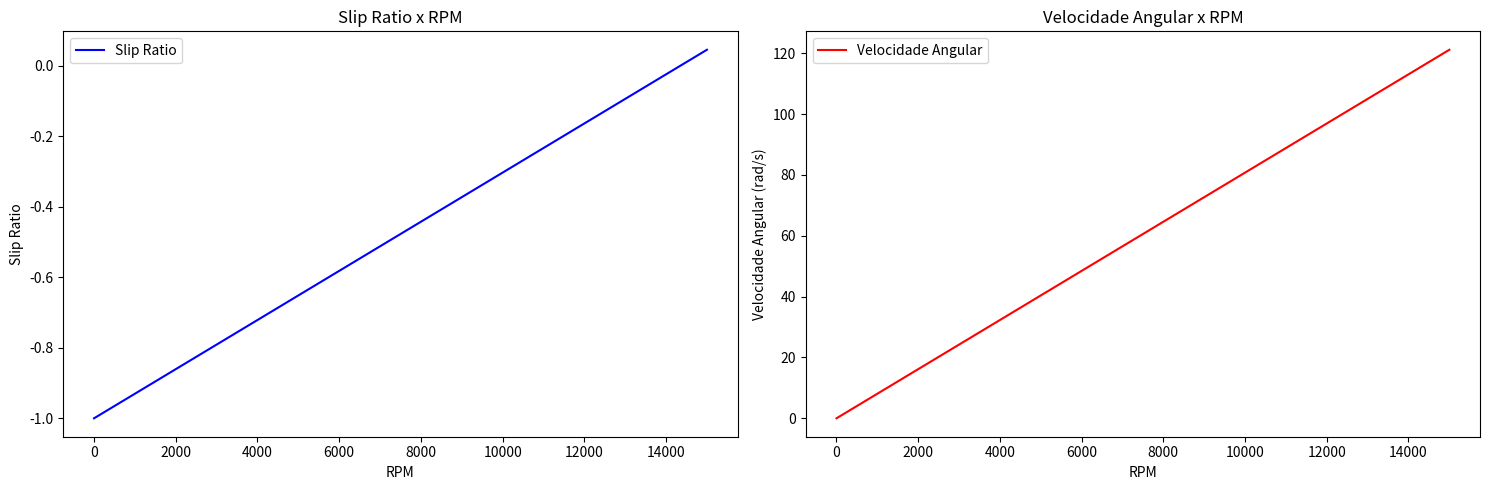
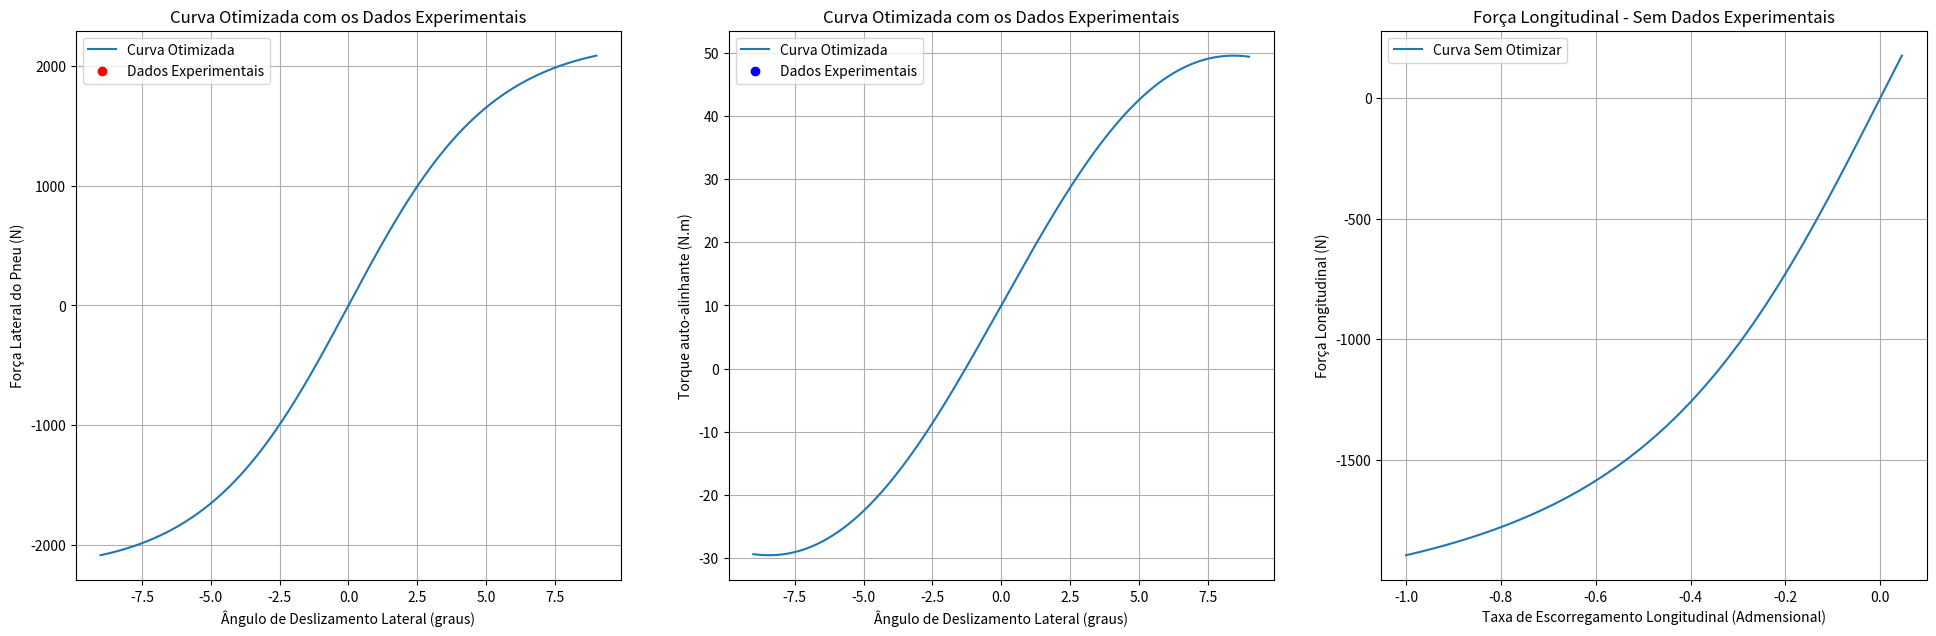

These figures' Python source, in order:
import math
import matplotlib.pyplot as plt
from scipy.optimize import minimize
import numpy as np

####################


class Drivetrain:
    
    #Construtores com as variáveis mais recorrentes como entrada do código
    def __init__(self, cgx, cgy, massa, entre_eixos, coeficiente_atrito, raio_pneu, aceleracao_ideal, reducao_primaria, reducao_unica):
        self.cgx = cgx
        self.cgy = cgy
        self. massa = massa
        self.entre_eixos =entre_eixos
        self.coeficiente_atrito = coeficiente_atrito
        self.raio_pneu = raio_pneu
        self.aceleracao_ideal = aceleracao_ideal
        self.reducao_primaria = reducao_primaria
        self. reducao_unica = reducao_unica
        self.cp = 1
        self.objective_function = 0
        self.velocidade_angular = 0
        
    # Valores experimentais para a curva de torque e potência
    matriz_dados = [
        {"rpm": 0, "potencia": 0.0, "torque": 245.89},
        {"rpm": 375, "potencia": 9.645583738270778, "torque": 245.61},
        {"rpm": 750, "potencia": 19.252680965147455, "torque": 245.12},
        {"rpm": 1125, "potencia": 28.866061704088473, "torque": 245.01},
        {"rpm": 1500, "potencia": 38.46766085790885, "torque": 244.88},
        {"rpm": 1875, "potencia": 47.988359793900806, "torque": 244.39},
        {"rpm": 2250, "potencia": 57.54597436327078, "torque": 244.22},
        {"rpm": 2625, "potencia": 67.11497779825737, "torque": 244.14},
        {"rpm": 3000, "potencia": 76.65570542895443, "torque": 243.99},
        {"rpm": 3375, "potencia": 86.08922063505362, "torque": 243.57},
        {"rpm": 3750, "potencia": 95.60756325402146, "torque": 243.45},
        {"rpm": 4125, "potencia": 105.02144248491958, "torque": 243.11},
        {"rpm": 4500, "potencia": 114.40861678954424, "torque": 242.77},
        {"rpm": 4875, "potencia": 123.84566647117964, "torque": 242.58},
        {"rpm": 5250, "potencia": 133.2403024463807, "torque": 242.34},
        {"rpm": 5625, "potencia": 142.61019709282843, "torque": 242.09},
        {"rpm": 6000, "potencia": 152.06727546916892, "torque": 242.01},
        {"rpm": 6375, "potencia": 161.53809902815016, "torque": 241.96},
        {"rpm": 6750, "potencia": 170.60206518096516, "torque": 241.34},
        {"rpm": 7125, "potencia": 178.6025469168901, "torque": 239.36},
        {"rpm": 7500, "potencia": 186.73026977211796, "torque": 237.74},
        {"rpm": 7875, "potencia": 194.7307515080429, "torque": 236.12},
        {"rpm": 8250, "potencia": 203.42477588806972, "torque": 235.45},
        {"rpm": 8625, "potencia": 210.73839121146113, "torque": 233.31},
        {"rpm": 9000, "potencia": 217.41265918230565, "torque": 230.67},
        {"rpm": 9375, "potencia": 221.6508880697051, "torque": 225.76},
        {"rpm": 9750, "potencia": 224.86019185656838, "torque": 220.22},
        {"rpm": 10125, "potencia": 227.2738459282842, "torque": 214.34},
        {"rpm": 10500, "potencia": 228.22501256702415, "torque": 207.55},
        {"rpm": 10875, "potencia": 229.2806425938338, "torque": 201.32},
        {"rpm": 11250, "potencia": 226.73660564678286, "torque": 192.45},
        {"rpm": 11625, "potencia": 219.9531616538204, "torque": 180.67},
        {"rpm": 12000, "potencia": 218.2263739946381, "torque": 173.65},
        {"rpm": 12375, "potencia": 209.6627324899464, "torque": 161.78},
        {"rpm": 12750, "potencia": 198.2173152647453, "torque": 148.45},
        {"rpm": 13125, "potencia": 189.38112642426276, "torque": 137.78},
        {"rpm": 13500, "potencia": 179.38170241286863, "torque": 126.88},
        {"rpm": 13875, "potencia": 170.95276369805632, "torque": 117.65},
        {"rpm": 14250, "potencia": 163.32104557640753, "torque": 109.44},
        {"rpm": 14625, "potencia": 152.94618171916892, "torque": 99.86},
        {"rpm": 15000, "potencia": 137.40470006702415, "torque": 87.47}
    ]

    def CalculateOutputs(self):
        peso = self.massa * 9.81
        reacao_traseira = (peso * (self.cgx * 0.001)) / (self.entre_eixos * 0.001)
        reacao_dianteira = self.massa * 9.81 - reacao_traseira
        forca_trativa = (reacao_traseira * self.coeficiente_atrito) / (1 - ((self.cgy * 0.001) * self.coeficiente_atrito) / (self.entre_eixos * 0.001))
        transferencia_longitudinal = (forca_trativa * self.cgy * 0.001) / (self.entre_eixos * 0.001)
        carga_traseira = reacao_traseira + transferencia_longitudinal
        pico_torque_traseiro = carga_traseira * self.raio_pneu * 0.001 * self.coeficiente_atrito
        carga_pneu = carga_traseira / 2
        torque_pneu = forca_trativa * self.raio_pneu * 0.001
        reducao_final = self.reducao_primaria * self.reducao_unica
        torque_necessario_motor = pico_torque_traseiro / (self.reducao_unica * self.reducao_primaria * self.cp)
        aceleracao_primaria_real = (forca_trativa / self.massa) / 9.81
        aceleracao_primaria_ideal = self.aceleracao_ideal * 9.81
        aceleraco_real_final = aceleracao_primaria_real * 9.81
        forca_trativa_ideal = self.massa * aceleracao_primaria_ideal
        torque_pneu_ideal = forca_trativa_ideal * self.raio_pneu * 0.001
        torque_motor_ideal = torque_pneu_ideal / (self.reducao_unica * self.reducao_primaria * self.cp)
        transferencia_carga_ideal = (forca_trativa_ideal * self.cgy) / self.entre_eixos
        transferencia_carga_real = (forca_trativa * self.cgy) / self.entre_eixos
        carga_traseira_ideal = reacao_traseira + transferencia_carga_ideal
        return peso, reacao_traseira, reacao_dianteira, forca_trativa, transferencia_longitudinal, carga_traseira, pico_torque_traseiro, carga_pneu, torque_pneu, reducao_final, torque_necessario_motor, aceleracao_primaria_real, aceleracao_primaria_ideal, aceleraco_real_final, forca_trativa_ideal, torque_pneu_ideal, torque_motor_ideal, transferencia_carga_ideal, transferencia_carga_real, carga_traseira_ideal

    def show_results(self):
        peso, reacao_traseira, reacao_dianteira, forca_trativa, transferencia_longitudinal, carga_traseira, pico_torque_traseiro, carga_pneu, torque_pneu, reducao_final, torque_necessario_motor, aceleracao_primaria_real, aceleracao_primaria_ideal, aceleraco_real_final, forca_trativa_ideal, torque_pneu_ideal, torque_motor_ideal, transferencia_carga_ideal, transferencia_carga_real, carga_traseira_ideal = Drivetrain.CalculateOutputs(self)
        rpm_values, torque_values, power_values = Drivetrain.CurveTorquePower()
        
        # Print dos resultados obtidos
        print(f'''Resultados:
            peso: {peso}N
            Reação no eixo traseiro: {reacao_traseira}N
            Reação no eixo dianteiro: {reacao_dianteira}N
            Força trativa: {forca_trativa}N
            Transferência de carga longitudinal: {transferencia_longitudinal}N
            Carga no eixo traseiro: {carga_traseira}N
            Pico de torque no eixo traseiro: {pico_torque_traseiro}Nm
            Carga no pneu: {carga_pneu}N
            Torque no pneu: {torque_pneu}Nm
            Redução final: {reducao_final}
            Torque necessário no motor: {torque_necessario_motor}Nm
            Aceleração primária real (g): {aceleracao_primaria_real}
            Aceleração final ideal: {aceleracao_primaria_ideal}m/s²
            Aceleração final real: {aceleraco_real_final}m/s²
            Força trativa ideal: {forca_trativa_ideal}N
            Torque no pneu ideal: {torque_pneu_ideal}Nm
            Torque no motor ideal: {torque_motor_ideal}Nm
            Transferência de carga ideal: {transferencia_carga_ideal}N
            Transferência de carga real: {transferencia_carga_real}N
            Carga total no eixo traseiro ideal: {carga_traseira_ideal}N\n
            ''')
        
        print("\nMatriz de RPM, Torque e Potência:")
        print("RPM\t\tTorque (Nm)\tPotência (kW)")
        
        for data in Drivetrain.matriz_dados:
            rpm = data["rpm"]
            torque = data["torque"]
            potencia = data["potencia"]
            print("{:.2f}\t\t{:.2f}\t\t{:.2f}".format(rpm, torque, potencia))

        # Plotando o gráfico
        plt.figure(figsize=(10, 6))
        plt.plot(rpm_values, torque_values, label='Torque [Nm]', color='blue')
        plt.plot(rpm_values, power_values, label='Power [kW]', color='orange')
        plt.title("Curva de Torque e Potência")
        plt.xlabel('RPM')
        plt.ylabel('Torque [Nm] / Power [kW]')
        plt.legend()
        plt.grid(True)
        plt.show()

    # Definindo a função objetivo para otimização de cp
    def objective_function(cp, self): #Por conta da funcão de otimização, o self é passado como segundo argumento
        
        self.cp = cp
        
        # Calcula os outputs
        outputs = Drivetrain.CalculateOutputs(self)
        torque_necessario_motor = outputs[10]  # Torque necessário no motor
        target_torque_necessario_motor = 80.0  # Alvo para o torque necessário no motor
        
        # Calcular o desempenho do carro com o cp atual
        performance = Drivetrain.CarPerformance(self)
        
        # Extrair a velocidade linear máxima e a menor força final
        max_velocidade_linear = max([p['velocidade_linear'] for p in performance])
        min_forca_final = min([p['forca_final'] for p in performance])
        
        # Penalidades para as novas condições
        penalty = 0
        if max_velocidade_linear < 100:
            penalty += (100 - max_velocidade_linear) ** 2
        if min_forca_final <= 0:
            penalty += abs(min_forca_final) * 1000
        
        
        
        # A função objetivo será a diferença absoluta entre torque_necessario_motor e o valor alvo com penalidade
        return abs(torque_necessario_motor - target_torque_necessario_motor) + penalty

    # Função que realiza a otimização do parâmetro cp
    def optimize_cp(self):
        
        initial_guess = 1.5  # Chute inicial para cp
        result = minimize(Drivetrain.objective_function, initial_guess, args = (self), method='BFGS')
        
        self.cp = result.x[0]
        self.objective_function = result.fun
        
    # Função de desempenho do carro
    def CarPerformance(self):
        peso = self.massa * 9.81
        rendimento_transmissao = 0.9
        transmissao_motor_roda = 0.9
        coeficiente_arrasto = 0.54
        densidade_ar = 1.162
        area_frontal = 1.06
        basic_f = 0.015
        speed_f = 0.012

        parametros = []

        for dado in Drivetrain.matriz_dados:
            # Cálculo da força trativa (N)
            forca_trativa = ((dado["torque"] * self.reducao_primaria * self.reducao_unica * self.cp) / (self.raio_pneu * 0.001)) * rendimento_transmissao
           
            # Cálculo da velocidade angular (rad/s)
            velocidade_angular = (dado["rpm"] * 2 * math.pi) / (60 * self.reducao_primaria * self.reducao_unica * self.cp)
            self.velocidade_angular = velocidade_angular 
            
            # Cálculo da velocidade linear (km/h)
            velocidade_linear = ((velocidade_angular * (self.raio_pneu * 0.001)) * transmissao_motor_roda) * 3.6

            # Cálculo da força de arrasto (N)
            fa = (densidade_ar * velocidade_linear ** 2 * coeficiente_arrasto * area_frontal) / 2

            # Cálculo da resistência de rolamento (N)
            rr = (basic_f + (3.24 * speed_f * ((velocidade_linear / 100 * 0.44704) ** 2.5))) * peso

            # Cálculo da força final (N)
            forca_final = forca_trativa - fa - rr

            # Armazenar os parâmetros calculados em um dicionário
            parametro = {"forca_trativa": forca_trativa,"va": velocidade_angular,"velocidade_linear": velocidade_linear,"fa": fa,"rr": rr,"forca_final": forca_final}

            parametros.append(parametro)

        # Retornar os parâmetros calculados
        return parametros 
    
    def print_car_performance(self):
        performance = Drivetrain.CarPerformance(self)
        print("Força Trativa [N]\tVelocidade Angular [rad/s]\tVelocidade Linear [km/h]")
        
        for param in performance:
            print(f"{param['forca_trativa']}\t{param['va']}\t{param['velocidade_linear']}")
        
        print("\nForça de Arrasto [N]\tResistência de Rolamento [N]\tForça Final [N]")
        for param in performance:
            print(f"{param['fa']}\t{param['rr']}\t{param['forca_final']}")

    def HalfShaftsSizing(self, fsi=1.25, tet=786, tec=471.6, dif=1):
        # Obtendo o maior torque do motor a partir dos dados experimentais 
        torque_max_motor = max(data["torque"] for data in Drivetrain.matriz_dados)
        
        # Calculando o torque máximo nos semieixos
        torque_max_semieixo = torque_max_motor * self.reducao_primaria * self.reducao_unica * self.cp * dif
        
        # Calculando o torque máximo de projeto
        torque_max_projeto = torque_max_semieixo * fsi
        
        # Calculando o diâmetro dos semieixos (mm)
        diametro_semieixo = (((2 * torque_max_projeto) / (math.pi * tec * 10 ** 6)) ** (1 / 3)) * 2000
        
        # Calculando o fator de segurança obtido
        fator_seguranca_obtido = (math.pi * (((diametro_semieixo / 1000) / 2) ** 3) * tec * (10 ** 6)) / (2 * torque_max_semieixo)
        
        # Calculando o fator de segurança para 1 polegada
        fs1p = (math.pi * ((0.0254 / 2) ** 3) * tec * (10 ** 6)) / (2 * torque_max_semieixo)
        
        # Print dos resultados obtidos
        print("Dimensionamento dos Semieixos:")
        print("Torque máximo do motor:", torque_max_motor, "Nm")
        print("Torque máximo nos semieixos:", torque_max_semieixo, "Nm")
        print("Torque máximo de projeto:", torque_max_projeto, "Nm")
        print("Diâmetro dos semieixos:", diametro_semieixo, "mm")
        print("Fator de segurança ideal:", fsi)
        print("Fator de segurança obtido:", fator_seguranca_obtido)
        print("Fator de segurança para 1 polegada:", fs1p)
        
        return torque_max_motor, torque_max_semieixo, torque_max_projeto, diametro_semieixo, fator_seguranca_obtido, fs1p

    def CurveTorquePower():
        matriz_dados = Drivetrain.matriz_dados
        rpm_values = [data["rpm"] for data in matriz_dados]
        torque_values = [data["torque"] for data in matriz_dados]
        power_values = [data["potencia"] for data in matriz_dados]
        return rpm_values, torque_values, power_values

    @classmethod
    def generate_model(cls, cgx, cgy, massa, entre_eixos, coeficiente_atrito, raio_pneu, aceleracao_ideal, reducao_primaria, reducao_unica):
        model = cls(cgx, cgy, massa, entre_eixos, coeficiente_atrito, raio_pneu, aceleracao_ideal, reducao_primaria, reducao_unica)
        model.optimize_cp()
        return model
    
    def __str__(self):
        return f'Relação Coroa-Pinhão: {self.cp}\nFunção objetivo: {self.objective_function}'

class Dynamics:
    
    def __init__(self, spring_type=None, spring_k=None, spring_F=None, spring_non_lin_coef=None,
                 tire_Fz=None, tire_Sa=None, tire_Ls=None, tire_friction_coef=None, damper_type=None, 
                 damper_V=None, damper_F_viscous=None, damper_K_friction=None, damper_F_static=None, drivetrain=None):
        # Modelo de mola
        self.spring_type = spring_type  # Hooke, Softening
        self.spring_k = spring_k  # rigidez da mola [N/m]
        self.spring_F = spring_F  # força que a mola recebe [N]
        self.spring_non_lin_coef = spring_non_lin_coef  # coeficiente de ganho não-linear
        # Modelo de pneu
        self.tire_Fz = tire_Fz  # carga vertical no pneu [N]
        self.tire_Sa = tire_Sa  # slip angle do pneu [rad]
        self.tire_Ls = tire_Ls  # longitudinal slip do pneu [Admensional]
        self.tire_type = 'Default'
        self.tire_friction_coef = tire_friction_coef # coeficiente de fricção entre o pneu e a pista
        # Modelo de amortecedor
        self.damper_type = damper_type # Coulumb, Integrated, Stribeck
        self.damper_V = damper_V # velocidade relativa amortecedor [m/s]
        self.damper_F_viscous = damper_F_viscous # força viscosa do fluído [N]
        self.damper_F_static = damper_F_static # coeficiente de fricção estática de coulumb [N]
        self.damper_K_friction = damper_K_friction # rigidez de fricção [N/m]
        # Modelo da Transmissão
        self.drivetrain = drivetrain

    def Tire(self, params):
        E, Cy, Cx, Cz, c1, c2 = params
        Cs = c1 * np.sin(2 * np.arctan(self.tire_Fz / c2))
        D = self.tire_friction_coef * self.tire_Fz
        Bz = Cs / (Cz * D)
        Bx = Cs / (Cx * D)
        By = Cs / (Cy * D)
        tire_lateral_force = D * np.sin(Cy * np.arctan(By * self.tire_Sa - E * (By * self.tire_Sa - np.arctan(By * self.tire_Sa))))
        tire_longitudinal_force = D * np.sin(Cx * np.arctan(9 * Bx * self.tire_Ls - E * (Bx * self.tire_Ls - np.arctan(Bx * self.tire_Ls))))
        tire_auto_align_moment = D * np.sin(Cz * np.arctan(Bz * self.tire_Sa - E * (Bz * self.tire_Sa - np.arctan(Bz * self.tire_Sa))))


        return tire_lateral_force, (10 + (tire_auto_align_moment/55)), tire_longitudinal_force
    
    #criação de uma função para o slip ratio dentro da classe Dynamics tendo em vista a reutilização com valores de freio e transmissão
    def slip_ratio(self, velocidade_linear, velocidade_angular):
        
        #Recebendo o valor do raio do pneu pelo construtor
        raio_pneu = (self.drivetrain.raio_pneu)/1000
        
        #Criando uma lista para receber os valores do Slip Ratio:
        slip_ratio = []
        
        #Calculando o Slip Ratio:
        for i in range(len(velocidade_angular)):
            if velocidade_linear != 0:
                value = (velocidade_angular[i] * raio_pneu /velocidade_linear) - 1
                
                slip_ratio.append(value)
                
        self.tire_Ls = np.array(slip_ratio)
        return slip_ratio
    

    def show_slip_ratio(self, velocidade_linear):
        
        #Recebeno valores de rpm
        rpm_values = [dado["rpm"] for dado in self.drivetrain.matriz_dados]
        
        #Recebendo os dados da performance do carro. Aqui que se encontra dados da velocidade angular
        performance_veiculo = self.drivetrain.CarPerformance()
        
        #Filtrando a velocidade angular
        velocidade_angular = [dado["va"] for dado in performance_veiculo]
        
        #Recebendo valores de Slip Ratio
        slip_ratio = self.slip_ratio(velocidade_linear, velocidade_angular)
        
        print("Valores do Slip Ratio: ")
        for dado in slip_ratio:
            print(dado)
            
        plt.figure(figsize=(15, 5))
        
        plt.subplot(1, 2, 1)
        plt.plot(rpm_values, slip_ratio, label = 'Slip Ratio', color = 'blue')
        plt.xlabel('RPM')
        plt.ylabel('Slip Ratio')
        plt.title('Slip Ratio x RPM') 
        plt.legend()
        
        plt.subplot(1, 2, 2)
        plt.plot(rpm_values, velocidade_angular, label = 'Velocidade Angular', color = 'red')
        plt.xlabel('RPM')
        plt.ylabel('Velocidade Angular (rad/s)')
        plt.title('Velocidade Angular x RPM')
        plt.legend()
     
        plt.tight_layout()
        plt.show()
        
    def plot_graph(self, tire_lateral_forces, tire_auto_align_moment, tire_longitudinal_forces, tire_lateral_experimental=None, tire_auto_align_experimental=None, angles=None, ratio=None):
        
        # Definindo um tamanho para a figura
        plt.figure(figsize=(20, 7))

        # Plotagem força lateral
        plt.subplot(1, 3, 1)
        plt.plot(self.tire_Sa, tire_lateral_forces, label='Curva Otimizada')
        plt.scatter(angles, tire_lateral_experimental, color='red', label='Dados Experimentais')
        plt.xlabel('Ângulo de Deslizamento Lateral (graus)')
        plt.ylabel('Força Lateral do Pneu (N)')
        plt.title('Curva Otimizada com os Dados Experimentais')
        plt.legend()
        plt.grid(True)

        # Plotagem torque auto-alinhante
        plt.subplot(1, 3, 2)
        plt.plot(self.tire_Sa, tire_auto_align_moment, label='Curva Otimizada')
        plt.scatter(angles, tire_auto_align_experimental, color='blue', label='Dados Experimentais')
        plt.xlabel('Ângulo de Deslizamento Lateral (graus)')
        plt.ylabel('Torque auto-alinhante (N.m)')
        plt.title('Curva Otimizada com os Dados Experimentais')
        plt.legend()
        plt.grid(True)

        # Plotagem força longitudinal
        plt.subplot(1, 3, 3)
        plt.plot(self.tire_Ls, tire_longitudinal_forces, label='Curva Sem Otimizar')
        plt.xlabel('Taxa de Escorregamento Longitudinal (Admensional)')
        plt.ylabel('Força Longitudinal (N)')
        plt.title('Força Longitudinal - Sem Dados Experimentais')
        plt.legend()
        plt.grid(True)

        plt.tight_layout(pad=3.0)  # Aumentando a distância entre os subplots
        plt.show()
      

#######Instanciando a classe Transmission#######

transmission_model = Drivetrain.generate_model(
        cgx = 853,  # mm
        cgy = 294,  # mm
        massa = 347,  # kg
        entre_eixos = 1567,  # mm
        coeficiente_atrito = 0.9 , # coeficiente de atrito
        raio_pneu = 259,  # mm
        aceleracao_ideal = 1.2,  # g
        reducao_primaria = 2.12,  # redução primária
        reducao_unica = 2.76)

print(transmission_model)
#transmission_model.show_results()
#transmission_model.print_car_performance()
#transmission_model.HalfShaftsSizing()


####### Cálculo de Slip Ratio ############

#Iniciando valores para instanciar Dynamics:
slip_angles = np.linspace(-9, 9, 1000)

# Instanciando a classe Dynamics
dynamics_instance = Dynamics(tire_Fz=1500, tire_Sa=slip_angles, tire_friction_coef=1.45, drivetrain = transmission_model)

#Plotagem do gráfico de slip ratio e velcidade angular X RPM
dynamics_instance.show_slip_ratio(30)

# Parâmetros de Pacejka 
result = [(0.3336564873588197), (1.6271741344929977), (1), (4.3961693695846655), (931.4055775279057), (366.4936818126405)]
#Recebendo valores de força lateral, momento auto alinhante e força lateral
tire_lateral_forces, tire_auto_align_moment, tire_longitudinal_forces = dynamics_instance.Tire(result)

#Plotagem dos gráficos
dynamics_instance.plot_graph(tire_lateral_forces, tire_auto_align_moment, tire_longitudinal_forces)
